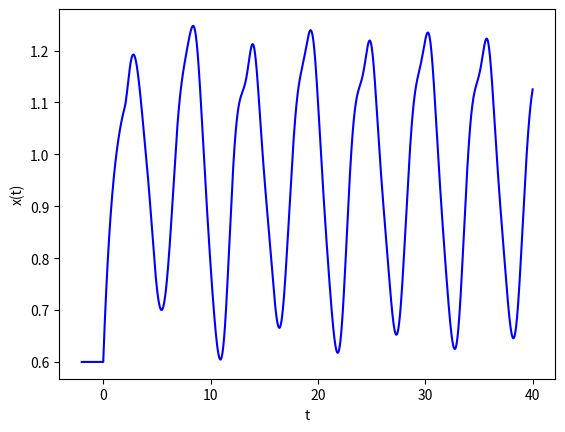

Write the Python code that produced this figure.
import matplotlib.pyplot as plt
import math
import numpy as np

T_delay = 2
b = 20
T = b*T_delay
N_delay = 100
N_T = b*N_delay
h = T_delay/N_delay
M = 100

#
g = 1
a = 1
lam = 2
c0 = 0.6
m = 7


def dcdt(Ci, Ci_m):
    numerator = lam * (a**m) * Ci_m
    denominator = a**m + Ci_m**m
    return numerator / denominator - g * Ci


tt = np.linspace(-T_delay, T, N_delay + N_T + 1)
C = [0]*(N_delay + N_T + 1)

for i in range(N_delay+1):
    C[i] = c0

for i in range(N_delay, N_delay + N_T):
    C_mid = C[i] + h * (dcdt(C[i], C[i-M]))
    C[i+1] = C[i] + h / 2 * (dcdt(C[i], C[i-M]) + (dcdt(C_mid, C[i-M+1])))

plt.plot(tt, C, color='b')
plt.xlabel('t')
plt.ylabel('x(t)')
plt.show()
print('C21_M = %.8e' % C[-1])
